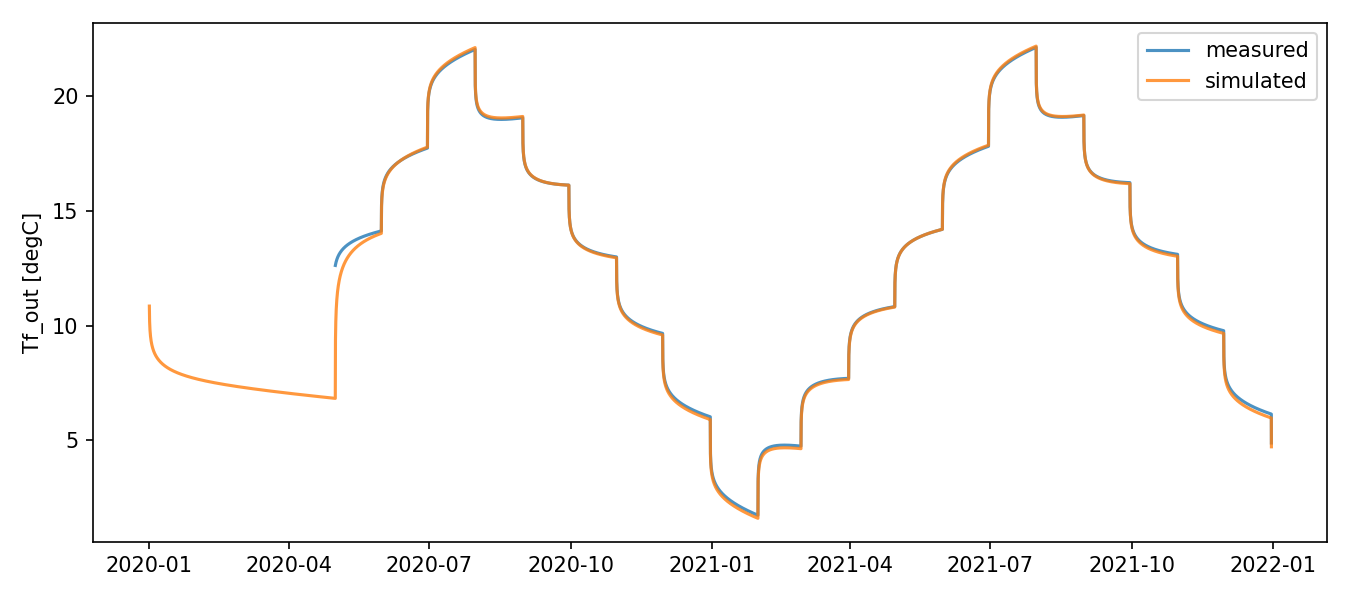

The data file committed next to this chart (first rows):
timestamp, Tf_in, Tf_out, m_flow, Tf_out_sim, residual
2020-01-01 00:00:00, 7.263, 9.263, 0.5208, 10.85, 1.583
2020-01-01 01:00:00, 6.638, 8.638, 0.5208, 10.58, 1.944
2020-01-01 02:00:00, 6.227, 8.227, 0.5208, 10.41, 2.178
2020-01-01 03:00:00, 5.92, 7.92, 0.5208, 10.28, 2.355
2020-01-01 04:00:00, 5.676, 7.676, 0.5208, 10.17, 2.494
2020-01-01 05:00:00, 5.489, 7.489, 0.5208, 10.09, 2.601
2020-01-01 06:00:00, 5.324, 7.324, 0.5208, 10.02, 2.695
2020-01-01 07:00:00, 5.177, 7.177, 0.5208, 9.956, 2.779
2020-01-01 08:00:00, 5.045, 7.045, 0.5208, 9.899, 2.854
2020-01-01 09:00:00, 4.925, 6.925, 0.5208, 9.847, 2.922
2020-01-01 10:00:00, 4.816, 6.816, 0.5208, 9.8, 2.984
2020-01-01 11:00:00, 4.716, 6.716, 0.5208, 9.757, 3.042
2020-01-01 12:00:00, 4.623, 6.623, 0.5208, 9.718, 3.094
2020-01-01 13:00:00, 4.538, 6.538, 0.5208, 9.681, 3.143
2020-01-01 14:00:00, 4.458, 6.458, 0.5208, 9.647, 3.188
2020-01-01 15:00:00, 4.384, 6.384, 0.5208, 9.615, 3.231
2020-01-01 16:00:00, 4.315, 6.315, 0.5208, 9.585, 3.27
2020-01-01 17:00:00, 4.249, 6.249, 0.5208, 9.557, 3.308
2020-01-01 18:00:00, 4.187, 6.187, 0.5208, 9.53, 3.343
2020-01-01 19:00:00, 4.128, 6.128, 0.5208, 9.504, 3.377
2020-01-01 20:00:00, 4.071, 6.071, 0.5208, 9.48, 3.409
2020-01-01 21:00:00, 4.018, 6.018, 0.5208, 9.457, 3.439
2020-01-01 22:00:00, 3.966, 5.966, 0.5208, 9.435, 3.469
2020-01-01 23:00:00, 3.916, 5.916, 0.5208, 9.413, 3.497
2020-01-02 00:00:00, 3.869, 5.869, 0.5208, 9.393, 3.524
2020-01-02 01:00:00, 3.823, 5.823, 0.5208, 9.373, 3.55
2020-01-02 02:00:00, 3.779, 5.779, 0.5208, 9.354, 3.575
2020-01-02 03:00:00, 3.736, 5.736, 0.5208, 9.336, 3.599
2020-01-02 04:00:00, 3.695, 5.695, 0.5208, 9.318, 3.623
2020-01-02 05:00:00, 3.655, 5.655, 0.5208, 9.301, 3.645
2020-01-02 06:00:00, 3.617, 5.617, 0.5208, 9.284, 3.667
2020-01-02 07:00:00, 3.58, 5.58, 0.5208, 9.268, 3.688
2020-01-02 08:00:00, 3.544, 5.544, 0.5208, 9.252, 3.709
2020-01-02 09:00:00, 3.509, 5.509, 0.5208, 9.237, 3.729
2020-01-02 10:00:00, 3.475, 5.475, 0.5208, 9.223, 3.748
2020-01-02 11:00:00, 3.442, 5.442, 0.5208, 9.208, 3.767
2020-01-02 12:00:00, 3.409, 5.409, 0.5208, 9.195, 3.785
2020-01-02 13:00:00, 3.378, 5.378, 0.5208, 9.181, 3.803
2020-01-02 14:00:00, 3.348, 5.348, 0.5208, 9.168, 3.82
2020-01-02 15:00:00, 3.318, 5.318, 0.5208, 9.155, 3.837
2020-01-02 16:00:00, 3.289, 5.289, 0.5208, 9.143, 3.854
2020-01-02 17:00:00, 3.261, 5.261, 0.5208, 9.131, 3.87
2020-01-02 18:00:00, 3.233, 5.233, 0.5208, 9.119, 3.885
2020-01-02 19:00:00, 3.206, 5.206, 0.5208, 9.107, 3.901
2020-01-02 20:00:00, 3.18, 5.18, 0.5208, 9.096, 3.916
2020-01-02 21:00:00, 3.154, 5.154, 0.5208, 9.085, 3.93
2020-01-02 22:00:00, 3.129, 5.129, 0.5208, 9.074, 3.945
2020-01-02 23:00:00, 3.104, 5.104, 0.5208, 9.063, 3.959
2020-01-03 00:00:00, 3.08, 5.08, 0.5208, 9.053, 3.972
2020-01-03 01:00:00, 3.056, 5.056, 0.5208, 9.042, 3.986
2020-01-03 02:00:00, 3.033, 5.033, 0.5208, 9.032, 3.999
2020-01-03 03:00:00, 3.01, 5.01, 0.5208, 9.023, 4.012
2020-01-03 04:00:00, 2.988, 4.988, 0.5208, 9.013, 4.025
2020-01-03 05:00:00, 2.966, 4.966, 0.5208, 9.003, 4.037
2020-01-03 06:00:00, 2.944, 4.944, 0.5208, 8.994, 4.05
2020-01-03 07:00:00, 2.923, 4.923, 0.5208, 8.985, 4.062
2020-01-03 08:00:00, 2.902, 4.902, 0.5208, 8.976, 4.074
2020-01-03 09:00:00, 2.882, 4.882, 0.5208, 8.967, 4.085
2020-01-03 10:00:00, 2.861, 4.861, 0.5208, 8.958, 4.097
2020-01-03 11:00:00, 2.842, 4.842, 0.5208, 8.95, 4.108
... 17,460 more rows
